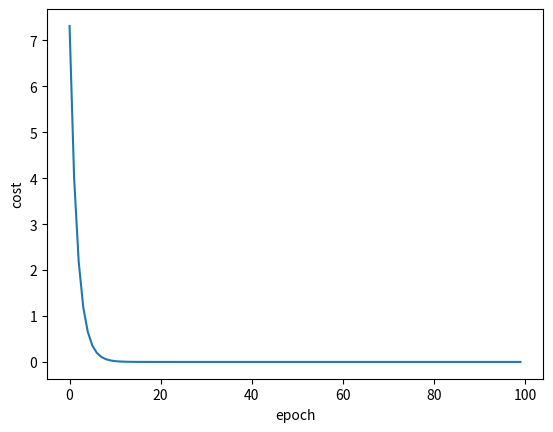

The script that saved this image:
import matplotlib.pyplot as plt

# prepare the training set
x_data = [1.0, 2.0, 3.0]
y_data = [2.0, 4.0, 6.0]

# initial guess of weight
w = 1.0


# define the model linear model y = w*x
def forward(x):
    return x * w


# define the cost function MSE
def loss(x, y):
    y_pred = forward(x)
    loss = (y_pred - y) ** 2
    return loss


# define the gradient function  gd
def gradient(x, y):
    grad= 2 * x * (x * w - y)
    return grad


epoch_list = []
cost_list = []
print('predict (before training)', 4, forward(4))
for epoch in range(100):
    for x, y in zip(x_data, y_data):
        l=loss(x,y)
        grad_val=gradient(x,y)
        w-=0.01*grad_val
    print('epoch:', epoch, 'w=', w, 'loss=', l)
    epoch_list.append(epoch)
    cost_list.append(l)

print('predict (after training)', 4, forward(4))
plt.plot(epoch_list, cost_list)
plt.ylabel('cost')
plt.xlabel('epoch')
plt.show()